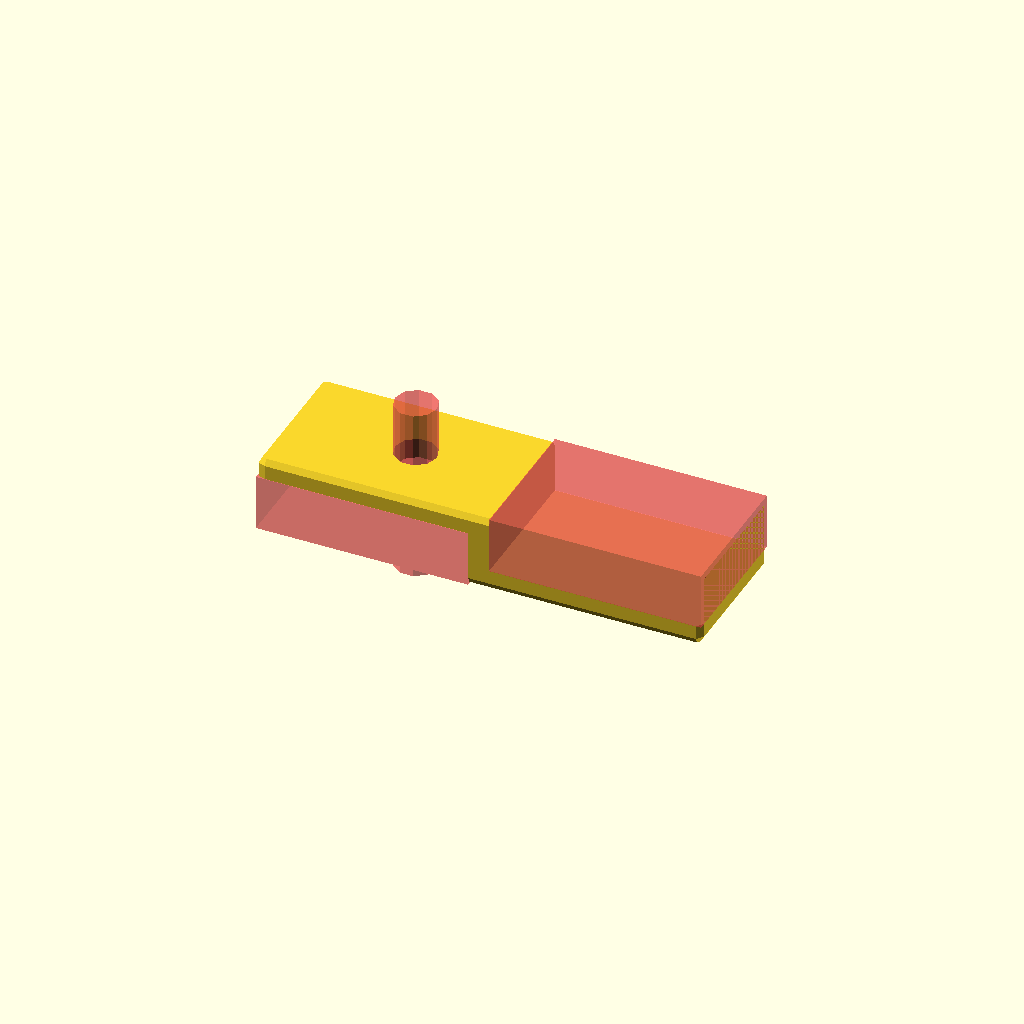
Cell 1 — every parameter at its default value.
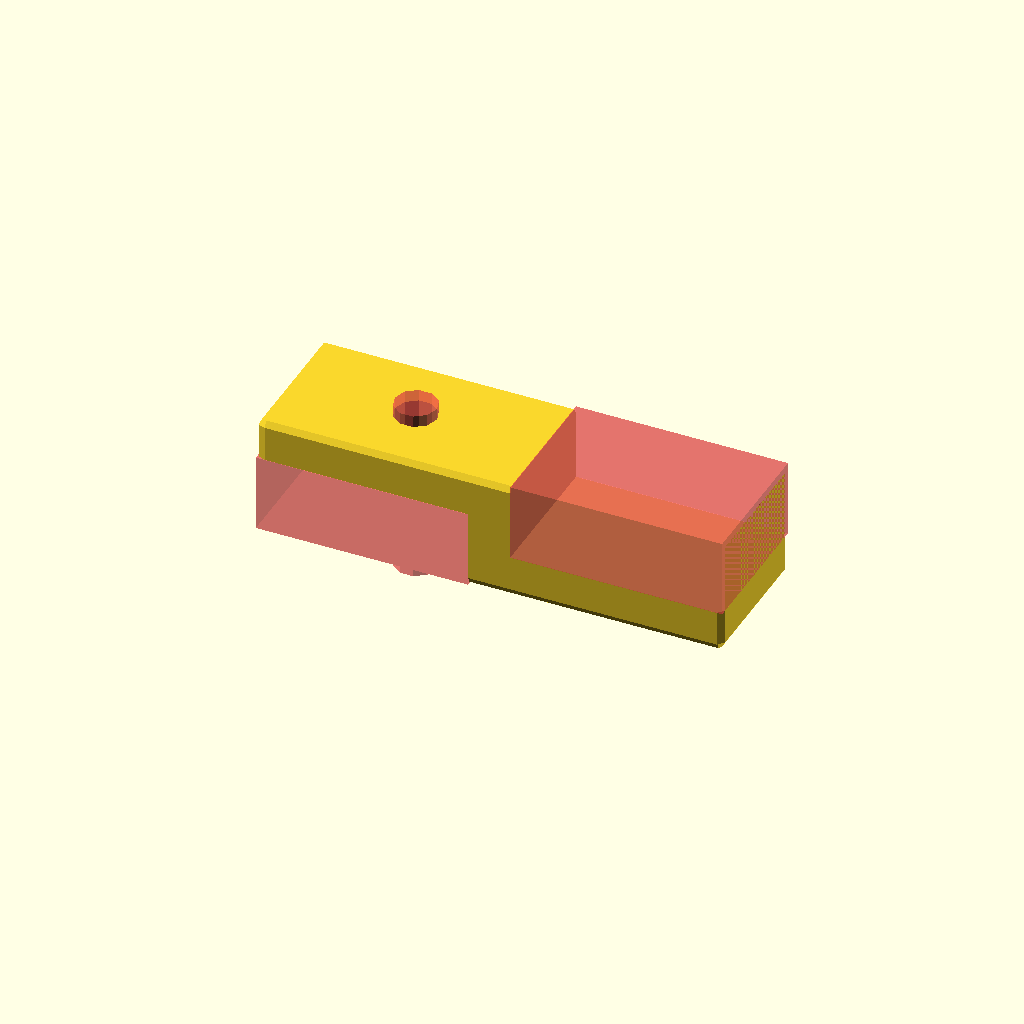
Cell 2 — thick set to 6, the other parameters unchanged.
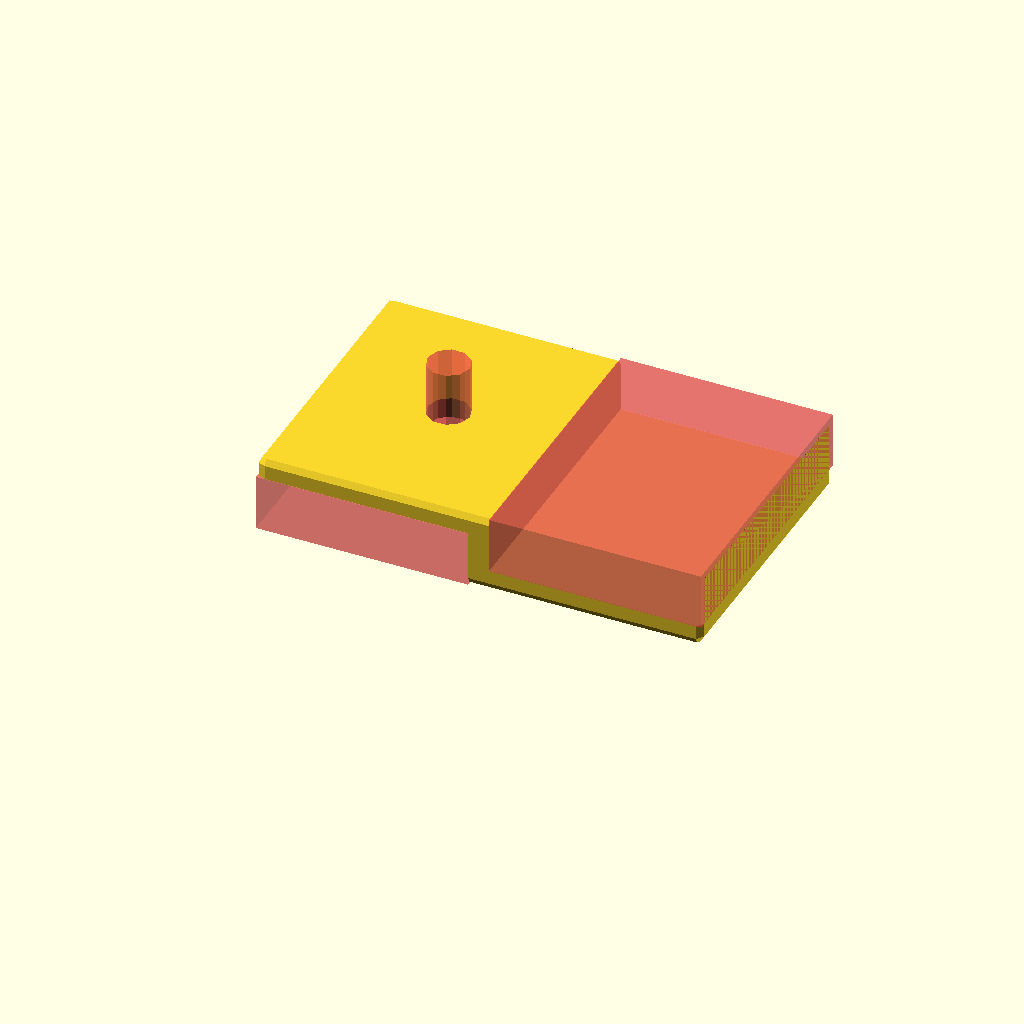
Cell 3: width = 40 (everything else at default).
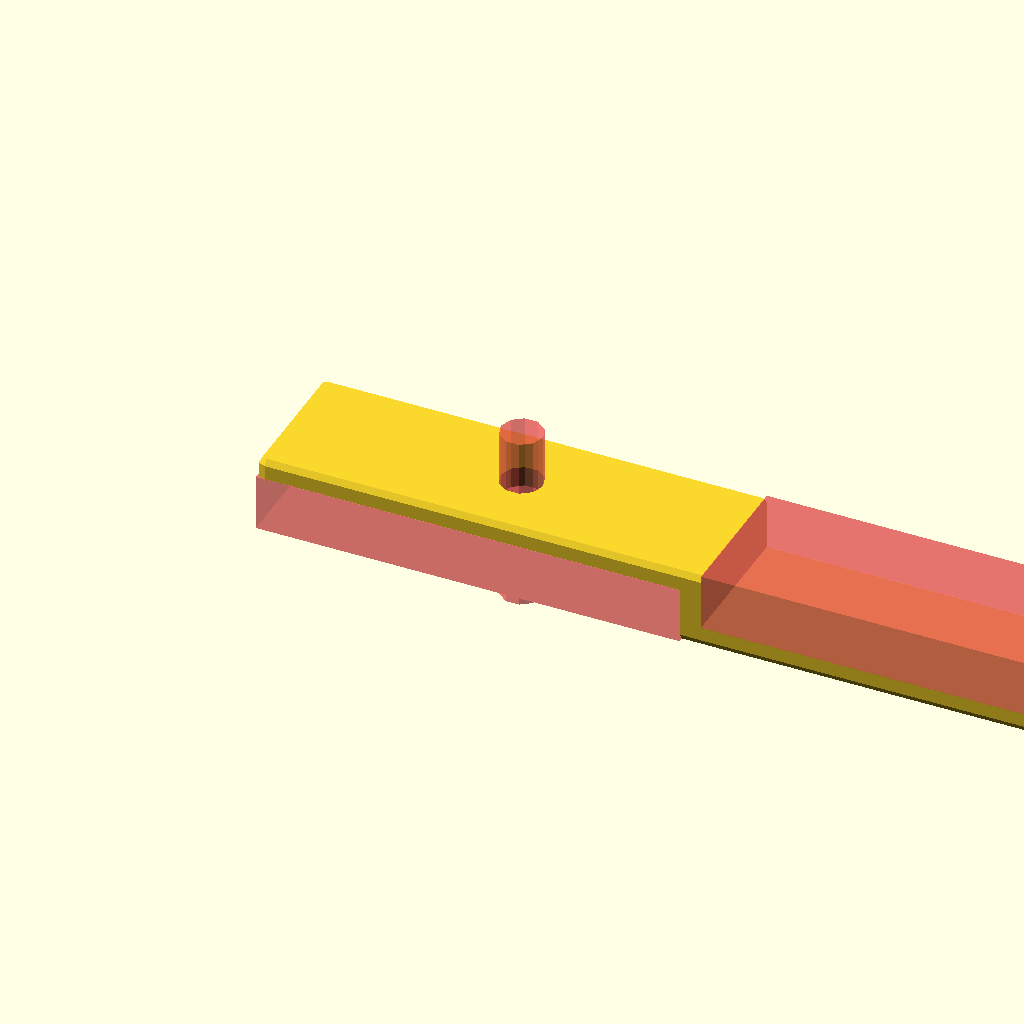
Cell 4 — armheight set to 60, the other parameters unchanged.
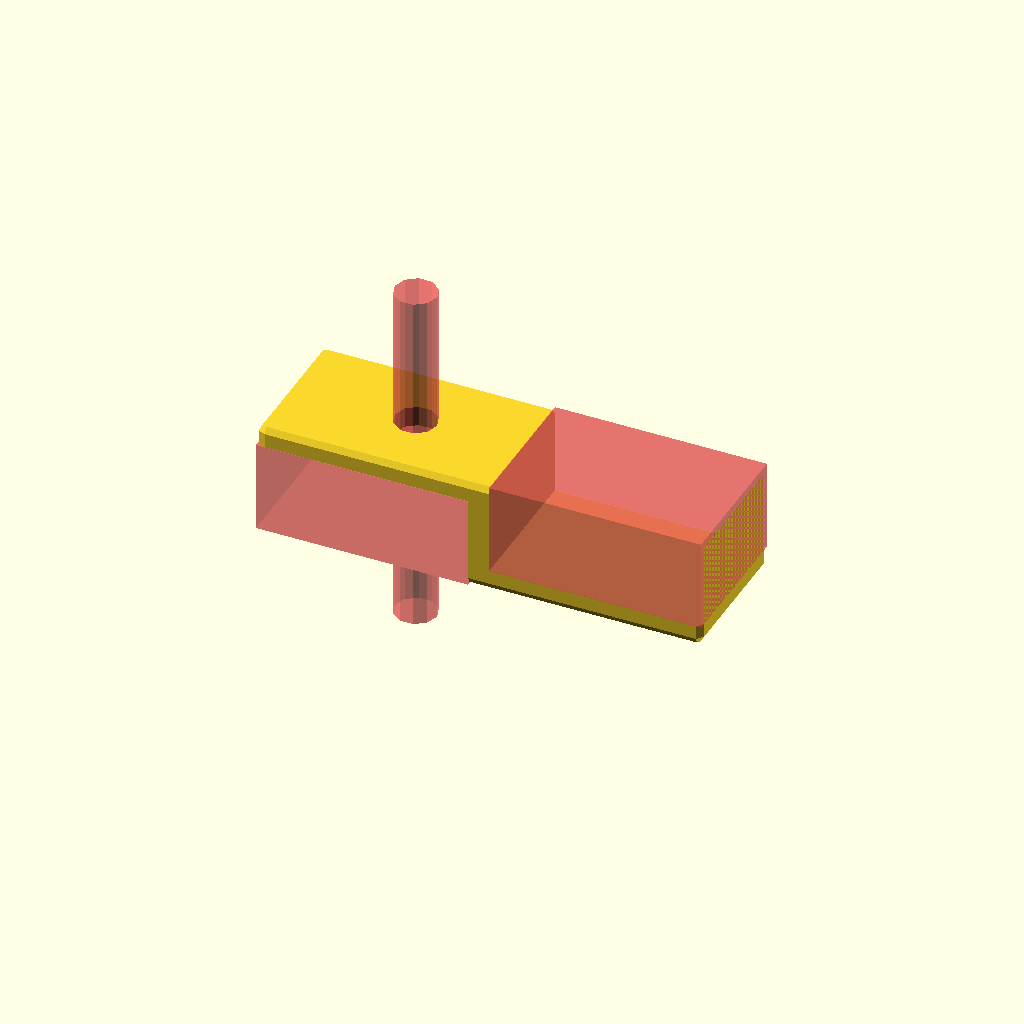
Cell 5 — armdepth set to 10, the other parameters unchanged.
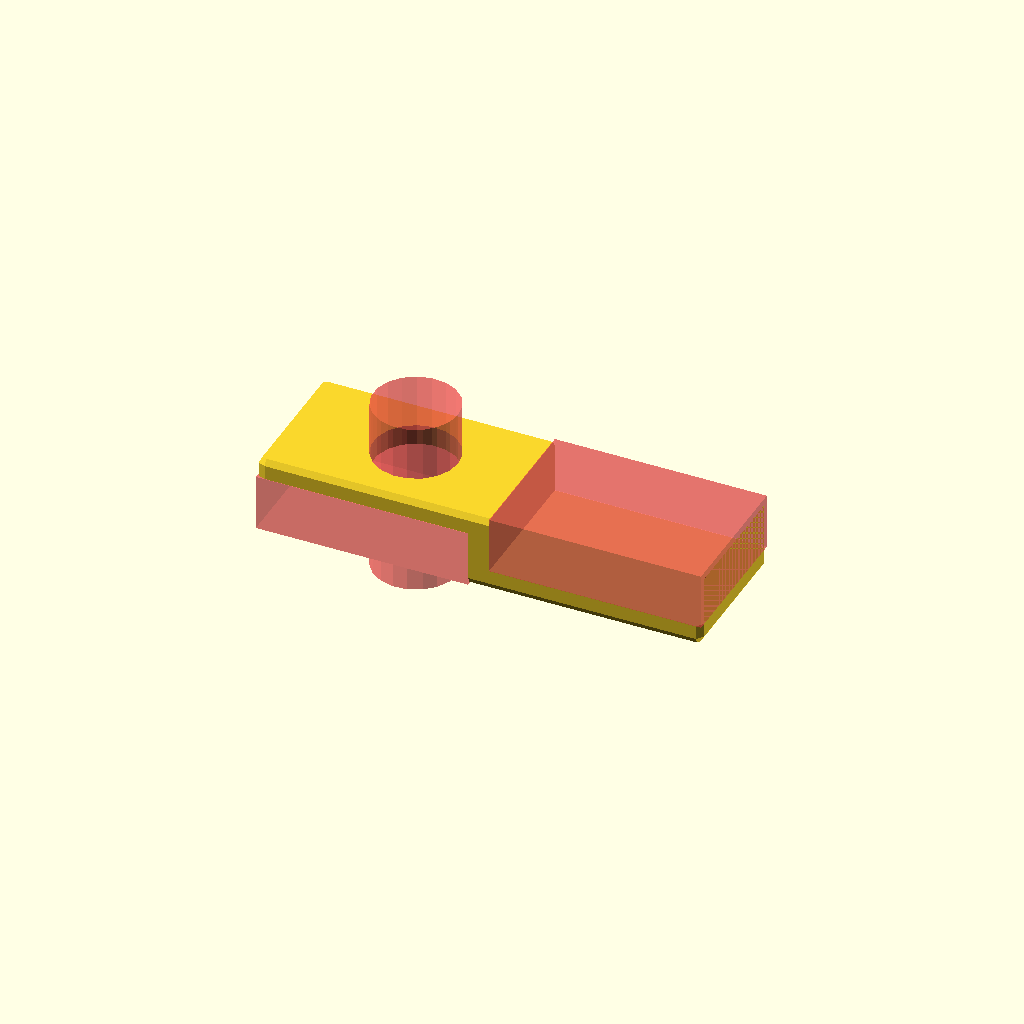
Cell 6: screwhole = 6 (everything else at default).
All cells are drawn from one camera (rotation 55°, 0°, 25°, orthographic, colour scheme Cornfield), so only the parameter changes between them.
The OpenSCAD source (inputs/thingiverse/files/thing-2903235/files/z-bracket.scad):
// @pabile 20180510
// Z bracket openscad parametric customizeable customizer

thick = 3;
width = 20;
armheight = 30;
armdepth = 5;

screwhole = 3;

difference() {
    minkowski(){
        cube (size = [((armheight*2)+thick)-2,width-2,((thick*2)+armdepth)-2]);
        sphere(1);
    }
     

    // top: the one that holds your thing
    # translate ([armheight+thick-1,-1,thick-1]) {
        cube (size = [armheight,width,armdepth+thick]);
    }
	
    // bottom: the one that mounts to the wall. has screw holes.
    # translate ([-1,-1,-1]) {
        cube (size = [armheight,width,armdepth+thick]);
	}
    
    // screw hole
    # translate ([(armheight/2)+2,(width/2)-1,armdepth]) {
        cylinder (armdepth*5,screwhole,screwhole,center=true);
    }

}
Customizer parameters (derived from the source; name, type, default, range or options):
thick: number, default 3
width: number, default 20
armheight: number, default 30
armdepth: number, default 5
screwhole: number, default 3
